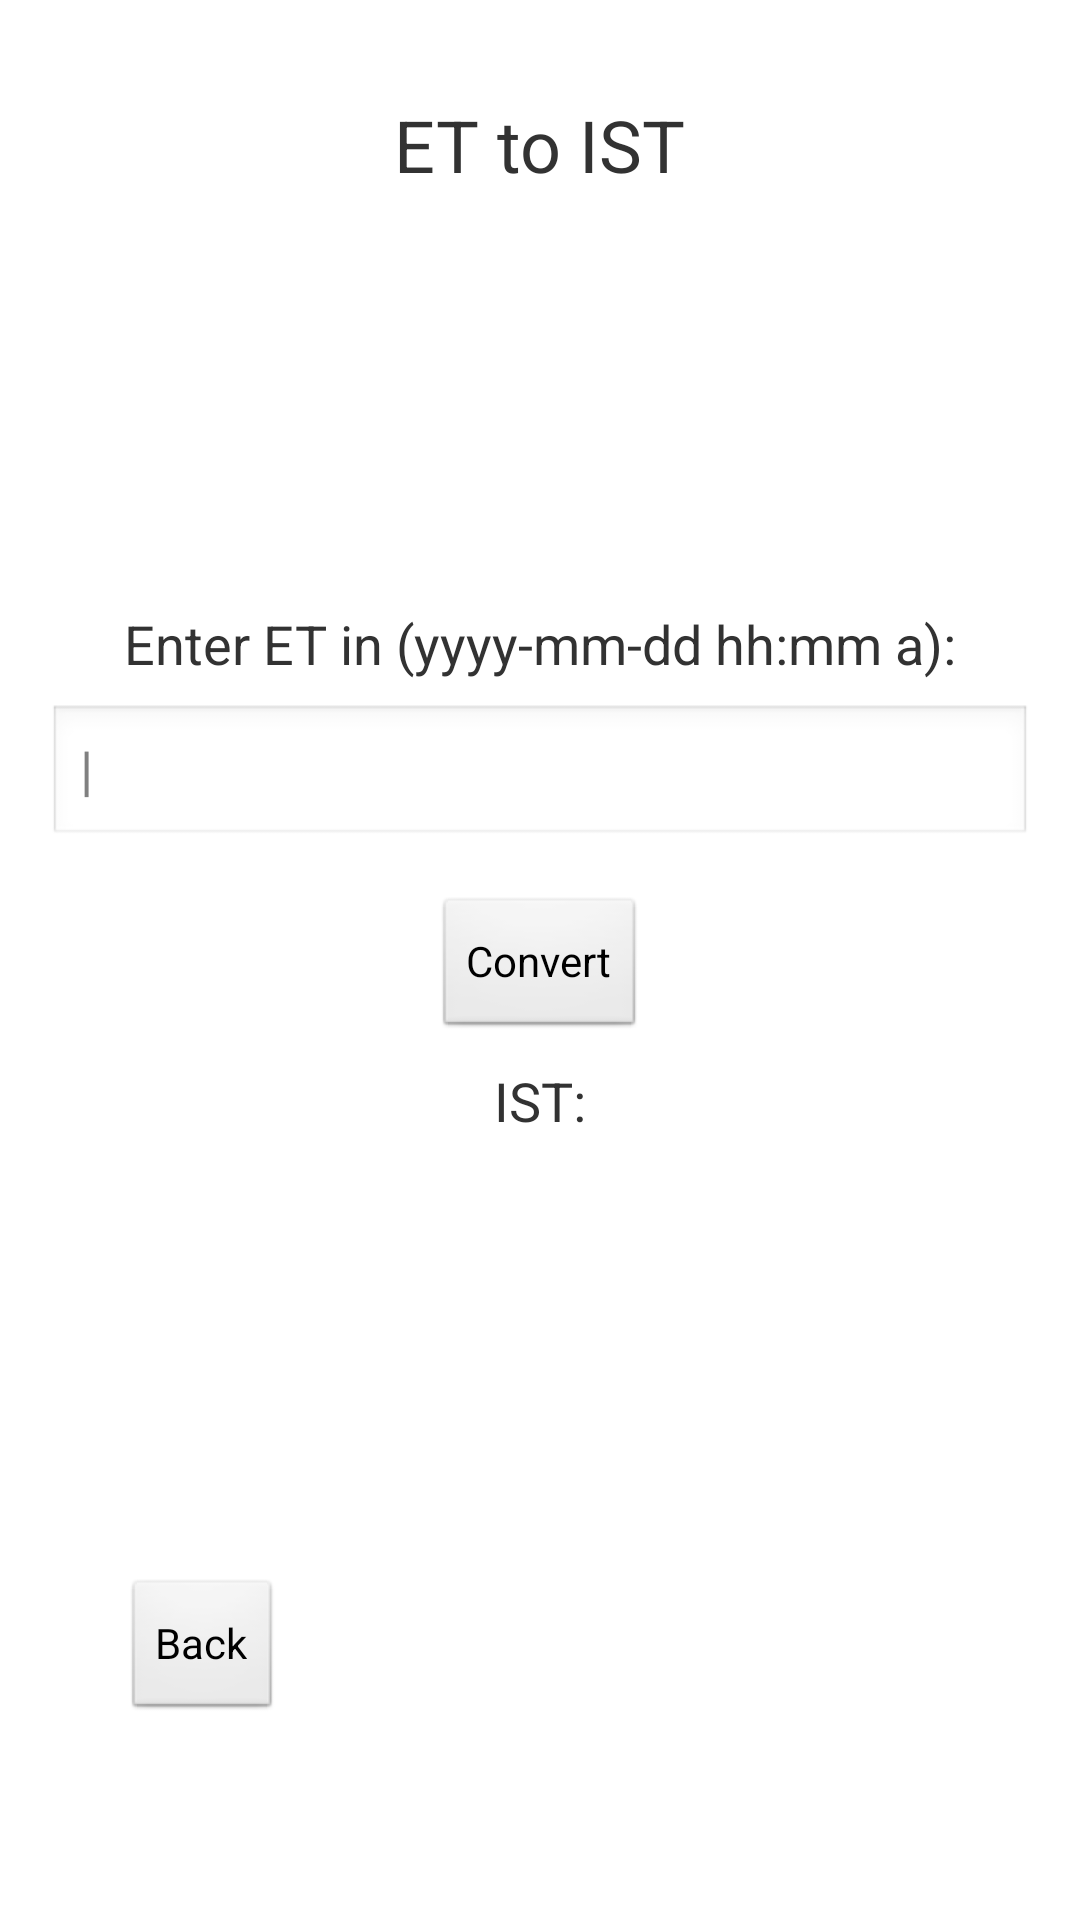

Produce the Android XML layout that renders to this screen, including the resource entries it uses.
<!-- AndroidManifest.xml: application theme android:Theme.Light -->
<!-- res/layout/activity_et_to_ist.xml -->
<RelativeLayout
    xmlns:android="http://schemas.android.com/apk/res/android"
    android:layout_width="match_parent"
    android:layout_height="match_parent"
    android:padding="16dp">

    
    <TextView
        android:id="@+id/tv_title"
        android:layout_width="wrap_content"
        android:layout_height="wrap_content"
        android:text="ET to IST"
        android:textSize="24sp"
        android:gravity="center"
        android:layout_centerHorizontal="true"
        android:layout_alignParentTop="true"
        android:layout_marginTop="16dp" />

    
    <LinearLayout
        android:id="@+id/center_content"
        android:layout_width="match_parent"
        android:layout_height="wrap_content"
        android:layout_below="@+id/tv_title"
        android:layout_marginTop="130dp"
        android:gravity="center_horizontal"
        android:orientation="vertical">

        <TextView
            android:layout_width="wrap_content"
            android:layout_height="wrap_content"
            android:padding="8dp"
            android:text="Enter ET in (yyyy-mm-dd hh:mm a):"
            android:textSize="18sp" />

        <EditText
            android:id="@+id/et_input_et_time"
            android:layout_width="match_parent"
            android:layout_height="wrap_content"
            android:hint="|" />

        <Button
            android:id="@+id/btn_convert_et_to_ist"
            android:layout_width="wrap_content"
            android:layout_height="wrap_content"
            android:layout_marginTop="16dp"
            android:text="Convert" />

        <TextView
            android:id="@+id/tv_converted_ist_time"
            android:layout_width="wrap_content"
            android:layout_height="wrap_content"
            android:padding="8dp"
            android:text="IST:"
            android:textSize="18sp" />

        <TextView
            android:id="@+id/tv_converted"
            android:layout_width="wrap_content"
            android:layout_height="wrap_content"
            android:padding="8dp"
            android:textSize="20sp" />
    </LinearLayout>

    
    <Button
        android:id="@+id/btn_back"
        android:layout_width="wrap_content"
        android:layout_height="wrap_content"
        android:text="Back"
        android:layout_alignParentBottom="true"
        android:layout_alignParentStart="true"
        android:layout_marginStart="25dp"
        android:layout_marginBottom="50dp" />

</RelativeLayout>
<!-- resources referenced by this layout -->
<resources>

</resources>
